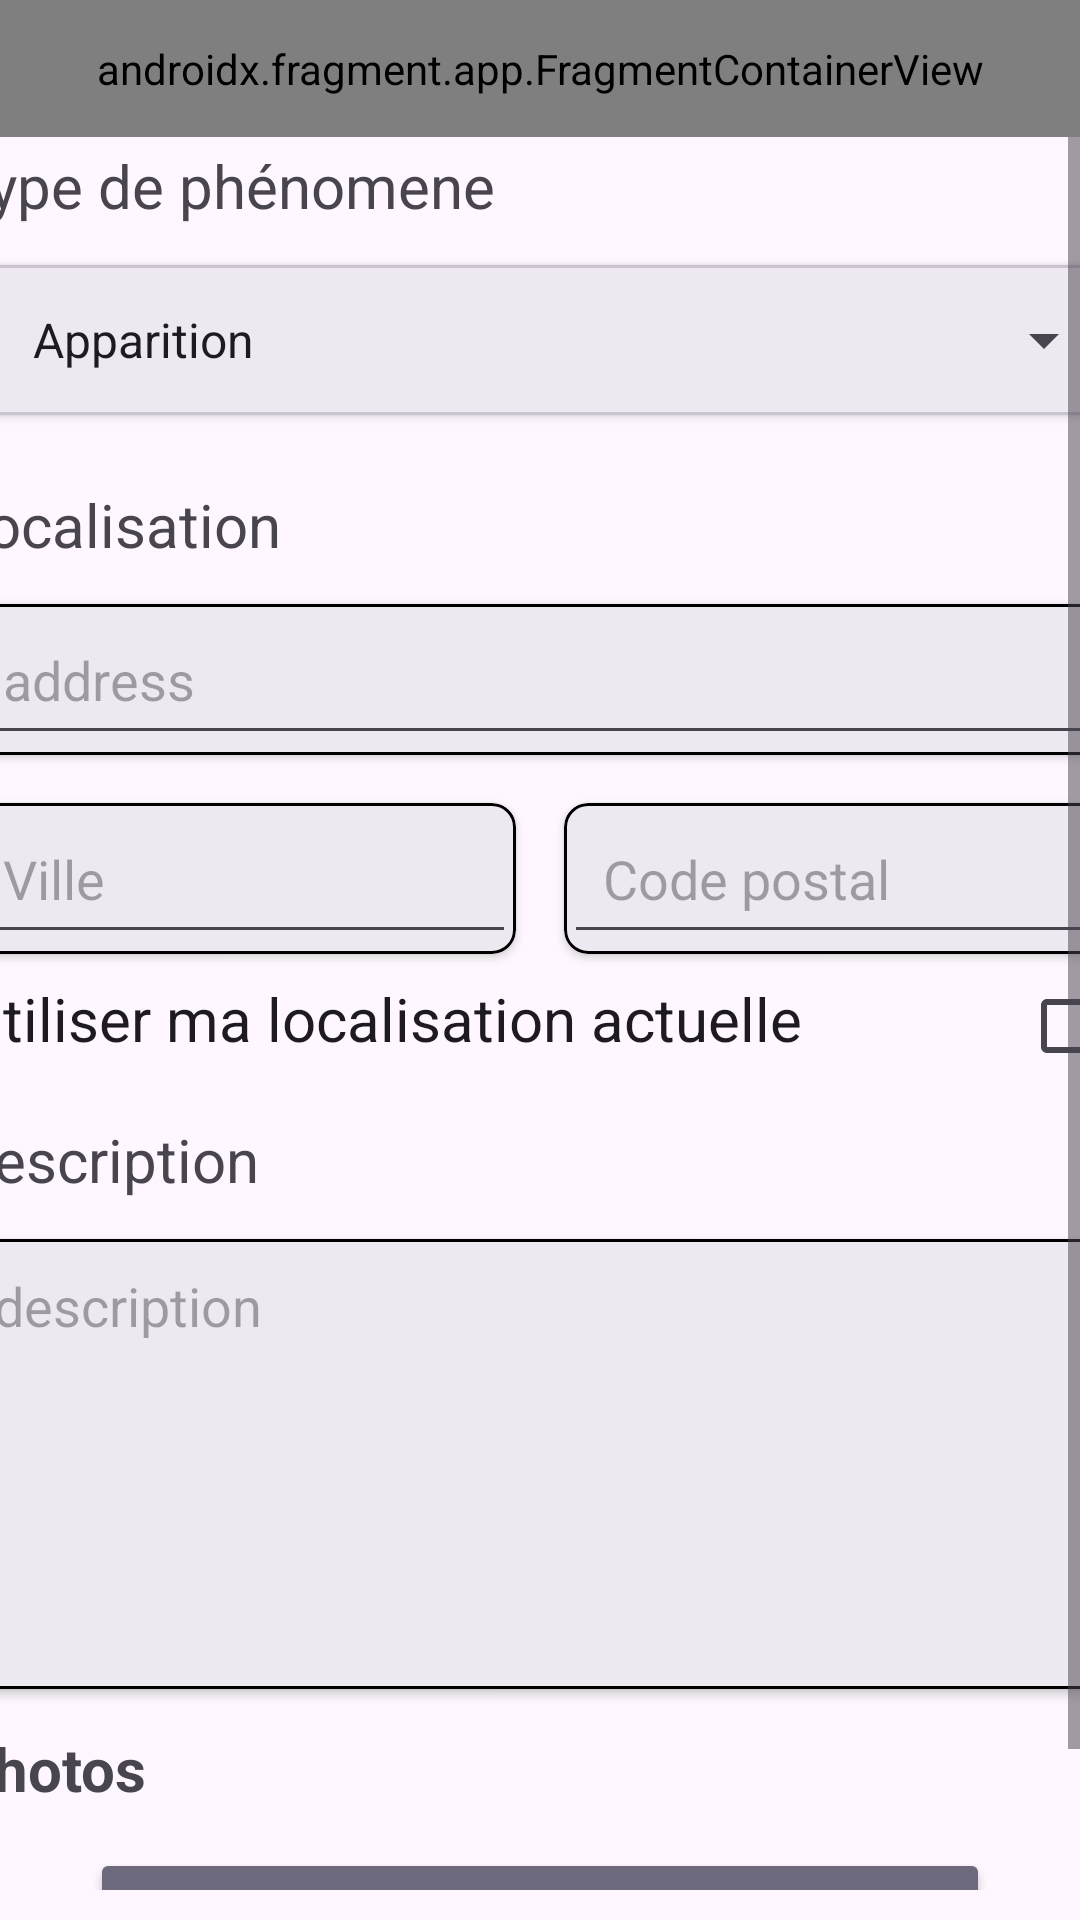

Produce the Android XML layout that renders to this screen, including the resource entries it uses.
<!-- AndroidManifest.xml: application theme Theme.GhostApp -->
<!-- res/layout/activity_update_report.xml -->
<?xml version="1.0" encoding="utf-8"?>
<LinearLayout xmlns:android="http://schemas.android.com/apk/res/android"
    xmlns:app="http://schemas.android.com/apk/res-auto"
    xmlns:tools="http://schemas.android.com/tools"
    android:id="@+id/main"
    android:layout_width="match_parent"
    android:layout_height="match_parent"
    tools:context=".UpdateReportActivity"
    android:orientation="vertical">

    <androidx.fragment.app.FragmentContainerView
        android:id="@+id/header_container"
        android:name="com.example.ghostapp.fragments.HeaderDetailFragment"
        android:layout_width="match_parent"
        android:layout_height="0dp"
        android:layout_weight="1"
        tools:layout="@layout/fragment_header_detail"/>

    <ScrollView
        android:layout_width="match_parent"
        android:layout_height="0dp"
        android:layout_weight="13"
        android:fillViewport="true"
        android:paddingBottom="10dp">

        <LinearLayout
            android:layout_width="400dp"
            android:layout_height="wrap_content"
            android:background="?android:attr/colorBackground"
            android:orientation="vertical"
            android:paddingTop="10dp"
            android:paddingBottom="20dp"
            android:fitsSystemWindows="true"
            android:windowSoftInputMode="adjustResize"
            android:layout_gravity="center">

            <TextView
                android:id="@+id/update_report_activity_date_text_view"
                android:layout_width="match_parent"
                android:layout_height="wrap_content"
                tools:text="Signalement du : 12/05/2024"
                android:textSize="25sp"
                android:padding="8dp"
                android:textAlignment="center"
                />

            <TextView
                android:id="@+id/update_report_monster_type_title"
                android:layout_width="match_parent"
                android:layout_height="wrap_content"
                android:text="@string/report_type"
                android:textSize="20sp"
                android:padding="5dp"/>

            <com.google.android.material.card.MaterialCardView
                android:layout_width="match_parent"
                android:layout_height="wrap_content"
                android:layout_margin="8dp"
                app:cardCornerRadius="8dp"
                app:cardElevation="2dp">

                <Spinner
                    android:id="@+id/update_report_activity_report_type_spinner"
                    style="@style/SpinnerStyle"
                    android:layout_width="match_parent"
                    android:layout_height="50dp"
                    android:contentDescription="@string/report_type_spinner_description"
                    android:entries="@array/report_types" />
            </com.google.android.material.card.MaterialCardView>

            <TextView
                android:id="@+id/update_report_address_title"
                android:layout_width="match_parent"
                android:layout_height="wrap_content"
                android:text="@string/report_address_title"
                android:textSize="20sp"
                android:padding="5dp"
                android:layout_marginTop="10dp"/>


            <com.google.android.material.card.MaterialCardView
                android:layout_width="match_parent"
                android:layout_height="wrap_content"
                android:layout_margin="8dp"
                app:cardCornerRadius="8dp"
                app:cardElevation="2dp"
                app:strokeColor="@color/black">

                <EditText
                    android:id="@+id/update_report_activity_address_edit_text"
                    android:layout_width="match_parent"
                    android:layout_height="wrap_content"
                    android:hint="@string/report_address"
                    android:inputType="textPostalAddress"
                    android:autofillHints="postalAddress"
                    android:padding="13dp"/>

            </com.google.android.material.card.MaterialCardView>

            <LinearLayout
                android:layout_width="match_parent"
                android:layout_height="wrap_content"
                android:orientation="horizontal">

                <com.google.android.material.card.MaterialCardView
                    android:layout_width="0dp"
                    android:layout_height="wrap_content"
                    android:layout_margin="8dp"
                    app:cardCornerRadius="8dp"
                    app:cardElevation="2dp"
                    app:strokeColor="@color/black"
                    android:layout_weight="1">

                    <EditText
                        android:id="@+id/update_report_activity_ville_edit_text"
                        android:layout_width="match_parent"
                        android:layout_height="wrap_content"
                        android:hint="@string/report_city"
                        android:inputType="textPostalAddress"
                        android:autofillHints="postalAddress"
                        android:padding="13dp"/>

                </com.google.android.material.card.MaterialCardView>

                <com.google.android.material.card.MaterialCardView
                    android:layout_width="0dp"
                    android:layout_height="wrap_content"
                    android:layout_margin="8dp"
                    app:cardCornerRadius="8dp"
                    app:cardElevation="2dp"
                    app:strokeColor="@color/black"
                    android:layout_weight="1">

                    <EditText
                        android:id="@+id/update_report_activity_code_postal_edit_text"
                        android:layout_width="match_parent"
                        android:layout_height="wrap_content"
                        android:hint="@string/report_code_postal"
                        android:inputType="textPostalAddress"
                        android:autofillHints="postalAddress"
                        android:padding="13dp"/>

                </com.google.android.material.card.MaterialCardView>
            </LinearLayout>

            <CheckedTextView
                android:id="@+id/update_report_activity_use_location_check_box"
                android:layout_width="match_parent"
                android:layout_height="wrap_content"
                android:text="@string/use_location"
                android:textSize="20sp"
                android:checkMark="?android:attr/listChoiceIndicatorMultiple"
                android:checked="false"
                android:layout_marginEnd="8dp"
                android:layout_marginStart="8dp"
                />

            <TextView
                android:id="@+id/update_report_description_title"
                android:layout_width="match_parent"
                android:layout_height="wrap_content"
                android:text="@string/report_description"
                android:textSize="20sp"
                android:padding="5dp"
                android:layout_marginTop="10dp"/>


            <com.google.android.material.card.MaterialCardView
                android:layout_width="match_parent"
                android:layout_height="wrap_content"
                android:layout_margin="8dp"
                app:cardCornerRadius="8dp"
                app:cardElevation="2dp"
                app:strokeColor="@color/black">

                <EditText
                    android:id="@+id/update_report_activity_description_edit_text"
                    android:layout_width="match_parent"
                    android:layout_height="150dp"
                    android:gravity="top|start"
                    android:inputType="textMultiLine"
                    android:hint="@string/report_description_hint"
                    android:autofillHints="text"
                    android:padding="10dp"
                    android:background="@null" />

            </com.google.android.material.card.MaterialCardView>

            <TextView
                android:layout_width="match_parent"
                android:layout_height="wrap_content"
                android:padding="5dp"
                android:text="@string/activity_report_detail_photos_title"
                android:textSize="20sp"
                android:textStyle="bold" />

            <androidx.recyclerview.widget.RecyclerView
                android:id="@+id/update_report_activity_photo_list"
                android:layout_width="match_parent"
                android:layout_height="wrap_content"
                android:orientation="horizontal"
                />

            <Button
                android:id="@+id/update_report_activity_submit_button"
                android:layout_width="300dp"
                android:layout_height="wrap_content"
                android:text="@string/update_report"
                android:textColor="@color/white"
                android:backgroundTint="@color/button_grey"
                android:textSize="20sp"
                android:layout_margin="8dp"
                android:layout_marginTop="20dp"
                android:layout_gravity="center"/>

        </LinearLayout>
    </ScrollView>

</LinearLayout>
<!-- res/layout/fragment_header_detail.xml (included above) -->
<?xml version="1.0" encoding="utf-8"?>
<LinearLayout xmlns:android="http://schemas.android.com/apk/res/android"
    xmlns:app="http://schemas.android.com/apk/res-auto"
    android:layout_width="match_parent"
    android:layout_height="match_parent"
    android:orientation="horizontal"
    android:background="@color/main_blue"
    android:layout_weight="1">

    <ImageView
        android:id="@+id/ghost_logo"
        android:layout_width="0dp"
        android:layout_height="wrap_content"
        android:src="@mipmap/ghost_app_logo"
        android:contentDescription="@string/app_name"
        android:layout_margin="8dp"
        android:layout_weight="1"/>

    <TextView
        android:id="@+id/header_title"
        android:layout_width="0dp"
        android:layout_height="match_parent"
        android:textColor="@color/white"
        android:textStyle="bold"
        android:textSize="20sp"
        android:gravity="center"
        android:layout_weight="4"/>

    <ImageView
        android:id="@+id/back_arrow"
        android:layout_width="0dp"
        android:layout_height="match_parent"
        android:layout_weight="1"
        android:contentDescription="@string/ghost_app_back_arrow"
        android:src="@drawable/vector_back_1" />
</LinearLayout>
<!-- resources referenced by this layout -->
<resources>
  <string-array name="report_types">
          <item>Apparition</item>
          <item>Bête</item>
          <item>Spectre</item>
          <item>Ectoplasme</item>
          <item>Revenant</item>
      </string-array>
  <color name="black">#FF000000</color>
  <color name="button_grey">#6C6A7C</color>
  <color name="main_blue">#262535</color>
  <color name="white">#FFFFFFFF</color>
  <!-- mipmap ghost_app_logo: webp bitmap (mipmap-hdpi, 3328 bytes) -->
  <string name="activity_report_detail_photos_title">Photos</string>
  <string name="app_name">GhostApp</string>
  <string name="ghost_app_back_arrow">ghost app back arrow</string>
  <string name="report_address">address</string>
  <string name="report_address_title">Localisation</string>
  <string name="report_city">Ville</string>
  <string name="report_code_postal">Code postal</string>
  <string name="report_description">Description</string>
  <string name="report_description_hint">description</string>
  <string name="report_type">Type de phénomene</string>
  <string name="report_type_spinner_description">monster type</string>
  <string name="update_report">MODIFIER</string>
  <string name="use_location">Utiliser ma localisation actuelle</string>
  <style name="SpinnerStyle">
          <item name="android:textSize">20sp</item>
          <item name="android:paddingStart">15dp</item>
          <item name="android:paddingEnd">15dp</item>
          <item name="android:paddingTop">12dp</item>
          <item name="android:paddingBottom">12dp</item>
      </style>
  <style name="Theme.GhostApp" parent="Base.Theme.GhostApp" />
  <style name="Base.Theme.GhostApp" parent="Theme.Material3.DayNight.NoActionBar">
          
          <item name="colorPrimary">#262535</item>
          <item name="colorPrimaryVariant">#262535</item>
          <item name="android:textColorPrimaryInverse">#FFFFFF</item>
  
          <item name="custom_buttonGrey">#6C6A7C</item>
          <item name="custom_buttonBlue">#3C3965</item>
          <item name="custom_editTextGrey">#D9D9D9</item>
          <item name="custom_statusRed">#F44C4C</item>
          <item name="custom_statusGreen">#7ED255</item>
          <item name="custom_statusOrange">#F49633</item>
          <item name="custom_statusLightBlue">#33C0F4</item>
      </style>
</resources>
